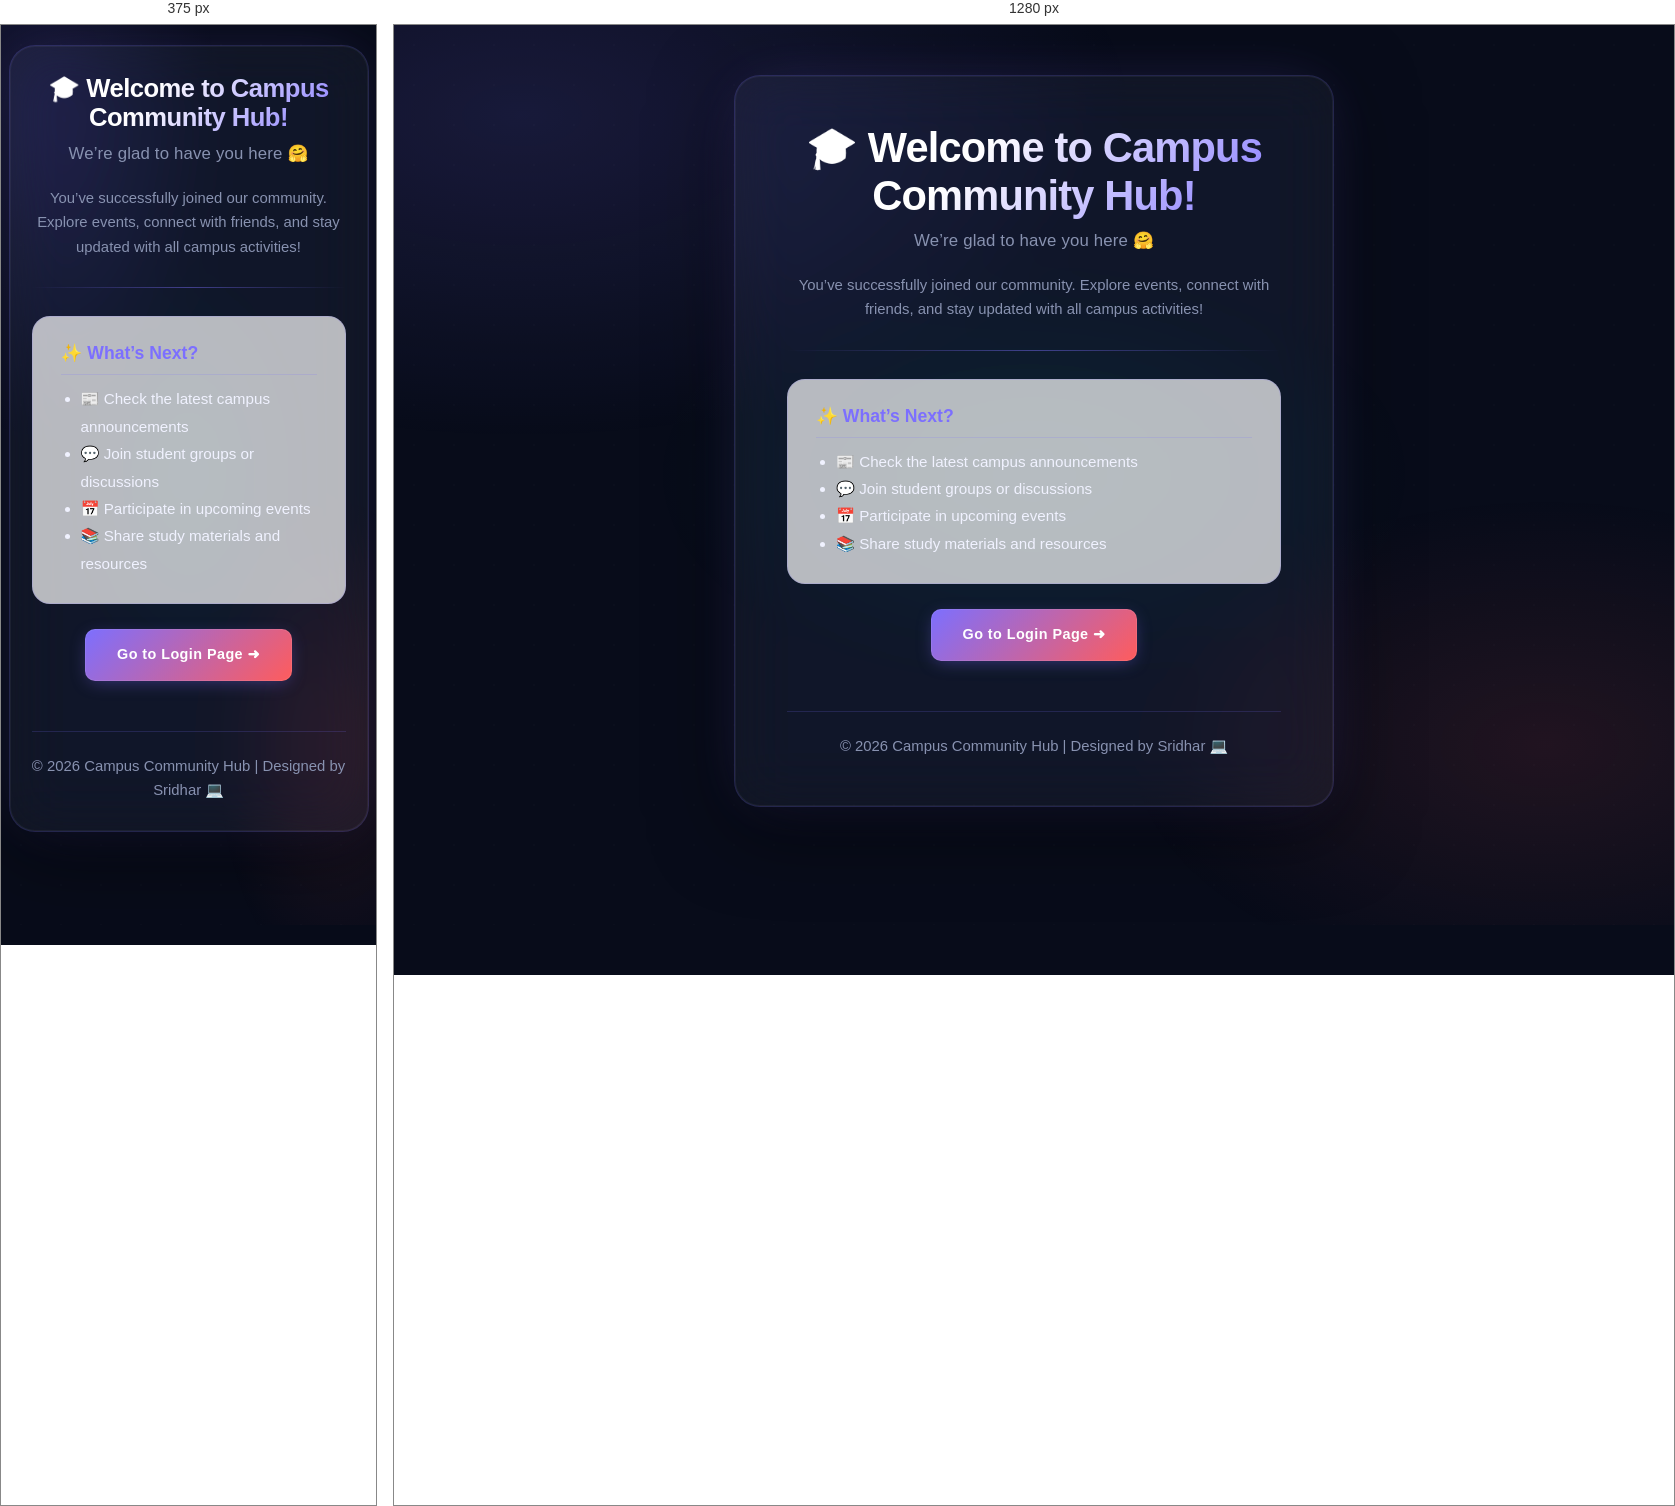
Rendered at 375 px and 1280 px, left to right.

<!-- file: welcome.html -->
<!DOCTYPE html>
<html>
<head>
  <meta charset="UTF-8">
  <meta name="viewport" content="width=device-width, initial-scale=1.0">
  <title>Welcome | Campus Community Hub</title>
  <link rel="stylesheet" type="text/css" href="m.css">
</head>

<body>
  <div class="container" style="max-width: 600px; text-align: center;">
    <h1 class="highlight">🎓 Welcome to Campus Community Hub!</h1>
    <h2>We’re glad to have you here 🤗</h2>
    <p>
      You’ve successfully joined our community.  
      Explore events, connect with friends, and stay updated with all campus activities!
    </p>

    <hr>

    <div class="list-card" style="text-align: left; background: rgba(255, 255, 255, 0.7); margin-bottom: 25px;">
      <h3 style="margin-top: 0; color: var(--secondary);">✨ What’s Next?</h3>
      <ul style="padding-left: 20px; line-height: 1.8; font-size: 0.95rem; color: var(--text-muted);">
        <li>📰 Check the latest campus announcements</li>
        <li>💬 Join student groups or discussions</li>
        <li>📅 Participate in upcoming events</li>
        <li>📚 Share study materials and resources</li>
      </ul>
    </div>

    <p style="text-align:center; margin-top: 20px;">
      <a href="login.html" class="btn" style="padding: 14px 32px; border-radius: var(--radius-sm);">
        Go to Login Page ➜
      </a>
    </p>

    <div class="footer">
      <p>© 2026 Campus Community Hub | Designed by Sridhar 💻</p>
    </div>
  </div>
</body>
</html>



/* @media block from m.css */
@media (max-width: 768px) {
  .container { padding: 28px 22px; margin: 20px auto; width: 96%; }
  h1 { font-size: 1.6rem; }
  .menu-container { grid-template-columns: repeat(auto-fill, minmax(140px, 1fr)); gap: 14px; }
  input[type="text"], input[type="email"], input[type="password"],
  input[type="date"], input[type="number"], textarea, select { max-width: 100%; }
}